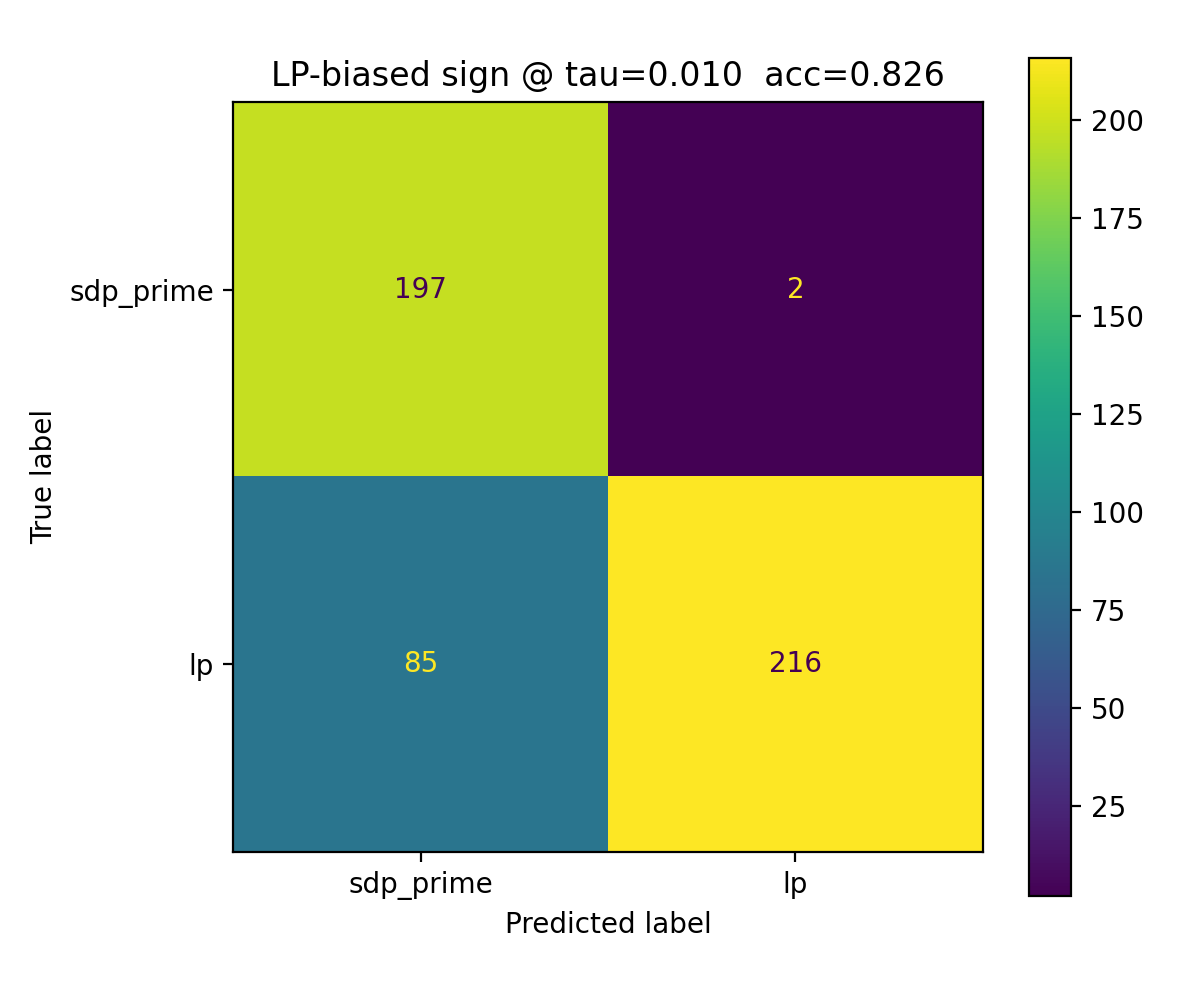

Values plotted in this chart, from the file beside it:
, pred_sdp_prime(0), pred_lp(1)
true_sdp_prime(0), 197, 2
true_lp(1), 85, 216
